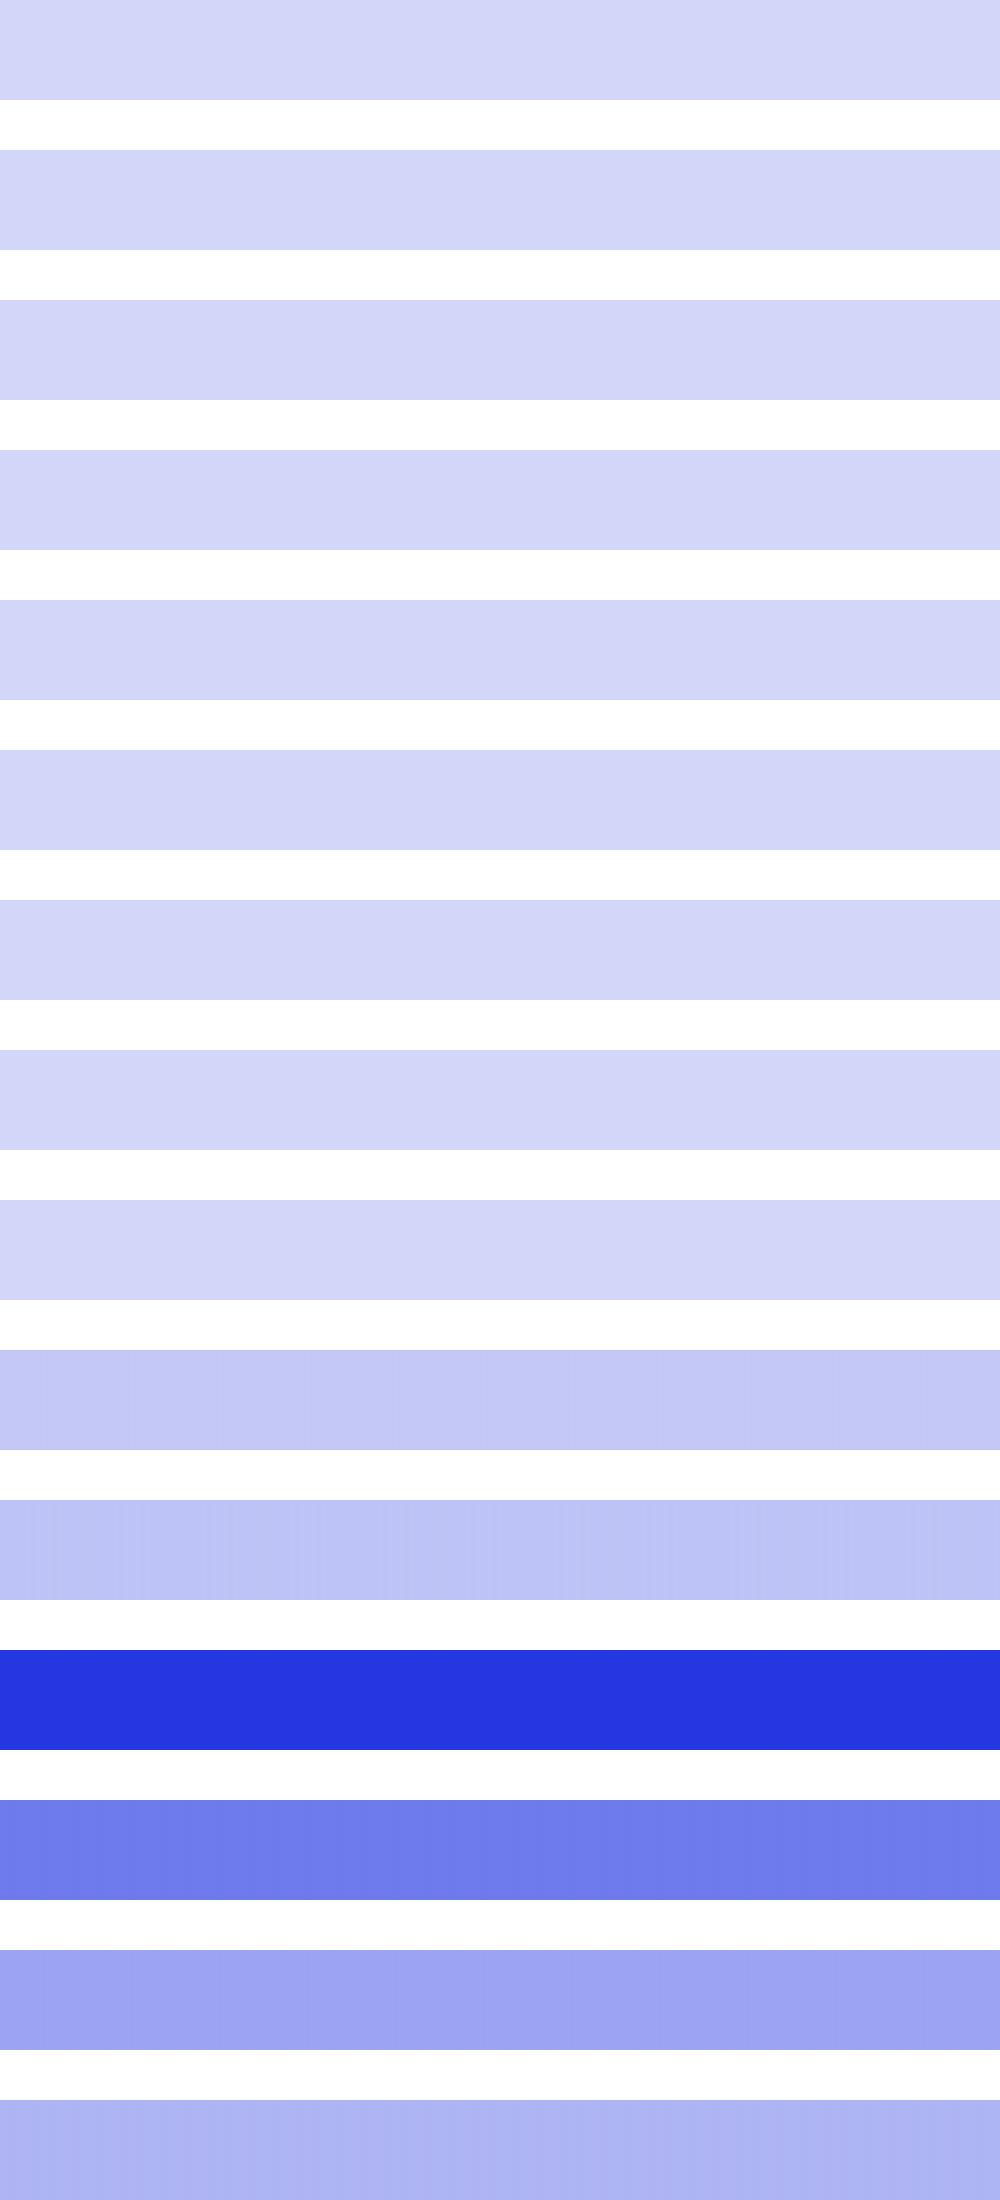

The data file committed next to this chart (first rows):
4, 4, 4, 4, 4, 4, 4, 4, 4, 4, 4, 4, 4, 4, 4, 4, 4, 4, 4, 4, 4, 4, 4, 4
400, 400, 400, 400, 400, 400, 400, 400, 400, 400, 400, 400, 400, 400, 400, 400, 576, 576, 576, 576, 576, 576, 576, 576
0, 0, 0, 0, 0, 0, 0, 0, 576, 576, 576, 576, 576, 576, 576, 576, 256, 256, 256, 256, 256, 256, 256, 256
0, 0, 0, 0, 0, 0, 0, 0, 256, 256, 256, 256, 0, 0, 0, 0, 0, 0, 0, 0, 1024, 1024, 1024, 1024
82944, 82944, 25600, 25600, 1024, 1024, 9216, 9216, 50176, 50176, 102400, 102400, 50176, 50176, 9216, 9216, 1024, 1024, 25600, 25600, 82944, 82944, 82944, 82944
4096, 16384, 36864, 65536, 102400, 147456, 102400, 65536, 36864, 16384, 4096, 4096, 16384, 36864, 65536, 102400, 147456, 102400, 65536, 36864, 16384, 4096, 4096, 16384
499712, 475136, 532480, 409600, 368640, 409600, 368640, 409600, 532480, 475136, 499712, 499712, 475136, 532480, 409600, 368640, 409600, 368640, 409600, 532480, 475136, 499712, 499712, 475136
212992, 294912, 212992, 229376, 344064, 294912, 344064, 229376, 212992, 294912, 212992, 212992, 294912, 212992, 229376, 344064, 294912, 344064, 229376, 212992, 294912, 212992, 212992, 294912
163840, 65536, 163840, 196608, 163840, 65536, 163840, 196608, 163840, 65536, 163840, 163840, 65536, 163840, 196608, 163840, 65536, 163840, 196608, 163840, 65536, 163840, 163840, 65536
38993920, 40239104, 41091072, 41811968, 42139648, 42336256, 42139648, 41811968, 41091072, 40239104, 38993920, 38993920, 40239104, 41091072, 41811968, 42139648, 42336256, 42139648, 41811968, 41091072, 40239104, 38993920, 38993920, 40239104
57278464, 56885248, 56229888, 55312384, 54132736, 52690944, 54132736, 55312384, 56229888, 56885248, 57278464, 57278464, 56885248, 56229888, 55312384, 54132736, 52690944, 54132736, 55312384, 56229888, 56885248, 57278464, 57278464, 56885248
462159872, 462946304, 461111296, 465043456, 466354176, 465043456, 466354176, 465043456, 461111296, 462946304, 462159872, 462159872, 462946304, 461111296, 465043456, 466354176, 465043456, 466354176, 465043456, 461111296, 462946304, 462159872, 462159872, 462946304
270008320, 267386880, 270008320, 269484032, 265814016, 267386880, 265814016, 269484032, 270008320, 267386880, 270008320, 270008320, 267386880, 270008320, 269484032, 265814016, 267386880, 265814016, 269484032, 270008320, 267386880, 270008320, 270008320, 267386880
145752064, 148897792, 145752064, 144703488, 145752064, 148897792, 145752064, 144703488, 145752064, 148897792, 145752064, 145752064, 148897792, 145752064, 144703488, 145752064, 148897792, 145752064, 144703488, 145752064, 148897792, 145752064, 145752064, 148897792
98566144, 96468992, 98566144, 96468992, 98566144, 96468992, 98566144, 96468992, 98566144, 96468992, 98566144, 98566144, 96468992, 98566144, 96468992, 98566144, 96468992, 98566144, 96468992, 98566144, 96468992, 98566144, 98566144, 96468992
